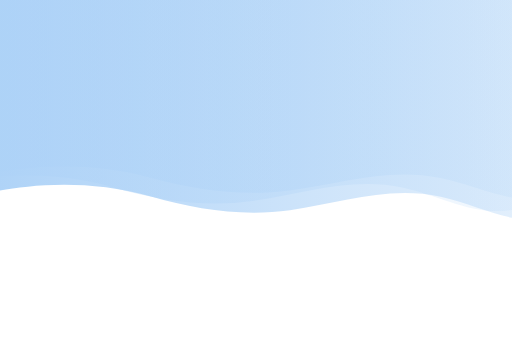
t = 0.00 s
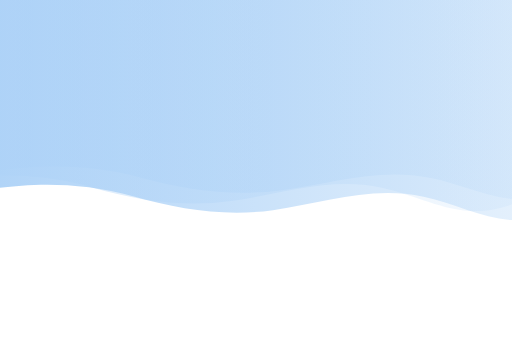
t = 1.88 s
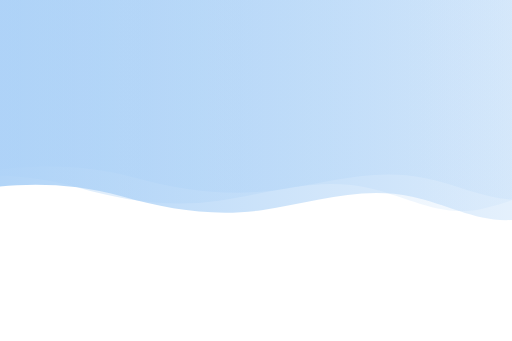
t = 3.13 s
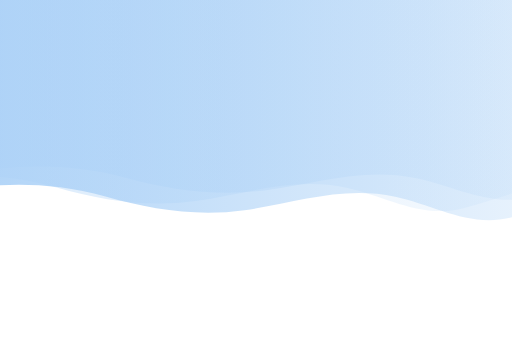
t = 5.00 s
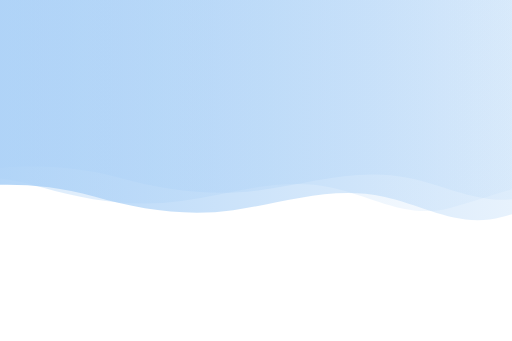
t = 6.25 s
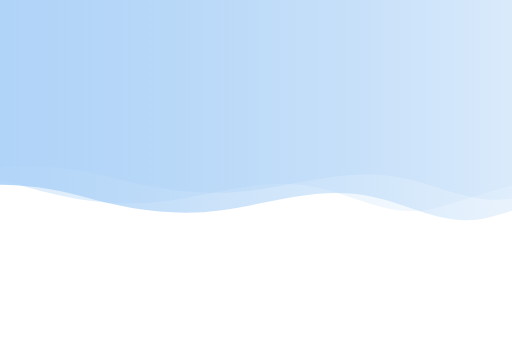
t = 7.50 s

The animated SVG that drew these frames (rendered in a browser with its animation timeline set to each time). Animation: 3 SMIL elements (animateTransform=3); frames cover the first 7.50 s, repeats indefinitely.

<?xml version="1.0" encoding="utf-8"?>
<!-- Generator: Adobe Illustrator 17.0.0, SVG Export Plug-In . SVG Version: 6.00 Build 0)  -->
<!DOCTYPE svg PUBLIC "-//W3C//DTD SVG 1.1//EN" "http://www.w3.org/Graphics/SVG/1.1/DTD/svg11.dtd">
<svg version="1.1" id="Layer_1" xmlns="http://www.w3.org/2000/svg" xmlns:xlink="http://www.w3.org/1999/xlink" x="0px" y="0px"
	 width="1350px" height="900px" viewBox="0 0 1350 900" enable-background="new 0 0 1350 900" xml:space="preserve">
	
<g id="Layer_1_copy_2">
	<linearGradient id="SVGID_1_" gradientUnits="userSpaceOnUse" x1="-207.2916" y1="270.9562" x2="1991.9283" y2="270.9562">
		<stop  offset="0" style="stop-color:#add2f7"/>
		<stop  offset="1" style="stop-color:#add2f7;stop-opacity:0"/>
	</linearGradient>
	<path fill="url(#SVGID_1_)" d="M-206.084,515.811c0,0,217.208-66.007,453.867,3c0.017,0.005,0.034,0.01,0.051,0.015
		c118.716,34.611,243.627,53.152,366.838,35.887c136.417-19.115,258.875-65.218,397.701-35.334
		c107.947,23.237,196.916,83.712,311.488,53.499c122.896-32.409,228.996-83.684,359.183-76.458
		c111.262,6.176,199.042,51.051,308.884,10.389V-39.245h-2199.22L-206.084,515.811z">
		<animateTransform attributeName="transform"
                          attributeType="XML"
                          type="translate"
                          dur="25"
                          values="150,0;-150,0;150,0;"
                          repeatCount="indefinite"/>
	</path>
</g>
<g id="Layer_1_copy">
	<linearGradient id="SVGID_2_" gradientUnits="userSpaceOnUse" x1="-306.3015" y1="246.9538" x2="1892.9183" y2="246.9538">
		<stop  offset="0" style="stop-color:#add2f7"/>
		<stop  offset="1" style="stop-color:#add2f7;stop-opacity:0"/>
	</linearGradient>
	<path opacity="0.5" fill="url(#SVGID_2_)" d="M-305.094,491.808c0,0,217.208-66.007,453.867,3c0.017,0.005,0.034,0.01,0.051,0.015
		c118.716,34.611,243.627,53.152,366.838,35.887c136.417-19.115,258.875-65.218,397.701-35.334
		c107.946,23.237,196.916,83.712,311.488,53.499c122.896-32.409,228.996-83.684,359.183-76.458
		c111.262,6.176,199.041,51.051,308.884,10.389V-63.247h-2199.22L-305.094,491.808z">
		<animateTransform attributeName="transform"
                          attributeType="XML"
                          type="translate"
                          dur="20"
                          values="150,0;-150,0;150,0;"
                          repeatCount="indefinite"/>
	</path>
</g>
<g id="Layer_1">
	<linearGradient id="SVGID_3_" gradientUnits="userSpaceOnUse" x1="-107.0737" y1="237.9529" x2="2090.9382" y2="237.9529">
		<stop  offset="0" style="stop-color:#add2f7"/>
		<stop  offset="1" style="stop-color:#add2f7;stop-opacity:0"/>
	</linearGradient>
	<path opacity="0.5" fill="url(#SVGID_3_)" d="M-107.074,466.23c0,0,217.208-61.538,453.867,2.797
		c0.017,0.005,0.034,0.009,0.051,0.014c118.716,32.268,243.627,49.553,366.838,33.458c136.417-17.821,258.875-60.803,397.701-32.941
		c107.947,21.664,196.916,78.045,311.488,49.876c122.896-30.215,228.996-78.018,359.183-71.281
		c111.262,5.758,199.042,47.594,308.884,9.686V-51.246l-2194.283,0.088L-107.074,466.23z">
		<animateTransform attributeName="transform"
                          attributeType="XML"
                          type="translate"
                          dur="15"
                          values="50,0;-50,0;50,0;"
                          repeatCount="indefinite"/>
	</path>
</g>
</svg>
